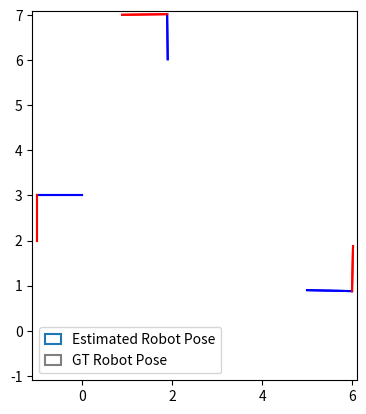

Write Python code to recreate this figure.
# written by Stefan Leutenegger, TU Munich, November 2021

import numpy as np
from matplotlib import pyplot as plt
from matplotlib import animation
from matplotlib import lines
import matplotlib.patches as mpatches
import copy

# definition of camera poses (in world frame)
T_WC1 = np.array([[0.0, 0.0, -1.0, 6.0],
                [1.0, 0.0, 0.0, 1.0],
                [0.0, -1.0, 0.0, 0.0],
                [0.0, 0.0, 0.0, 1.0]])
T_WC2 = np.array([[-1.0, 0.0, 0.0, 2.0],
                [0.0, 0.0, -1.0, 7.0],
                [0.0, -1.0, 0.0, 0.0],
                [0.0, 0.0, 0.0, 1.0]])
T_WC3 = np.array([[0.0, 0.0, 1.0, -1.0],
                [-1.0, 0.0, 0.0, 3.0],
                [0.0, -1.0, 0.0, 0.0],
                [0.0, 0.0, 0.0, 1.0]])
T_WC = [T_WC1, T_WC2, T_WC3]

# now unfortunately the ground truth will be a bit perturbed
T_WC_gt = []
for i in range(0,len(T_WC)):
    T_WCi = T_WC[i]
    alpha = np.random.normal(0.0,np.pi/180.0)
    t = np.random.normal(0.0, 0.01, size = 2)
    T_WgtW = np.array([[np.cos(alpha), -np.sin(alpha), 0.0, t[0]],
                         [np.sin(alpha), np.cos(alpha), 0.0, t[1]],
                         [0.0, 0.0, 1.0, 0.0],
                         [0.0, 0.0, 0.0, 1.0]])
    if i==len(T_WC)-1:
        T_WgtW = np.eye(4) # not altering the last one, we keep this to "reference" the world frame
    T_WC_gt.append(np.matmul(T_WgtW, T_WCi))

# cameras are assumed with limit in field of view:
fov = np.pi/2.0 # pi/2 = 90 deg

# definition of the marker positions (in robot body frame)
B_t_1 = np.array([[0.1],[0.1],[0.0]])
B_t_2 = np.array([[-0.1],[0.1],[0.0]])
B_t_3 = np.array([[-0.02],[-0.05],[0.0]])
B_t_4 = np.array([[-0.10],[0.05],[0.0]])
B_t = [B_t_1, B_t_2, B_t_3, B_t_4]

# here's the estimator class
class RobotPoseEstimator:
    def __init__(self, T_WC, B_t):
        self.T_WC = T_WC
        self.B_t = B_t
    
    def estimateRobotPose(self, z, x0):
        x = x0
        # Gauss Newton iterations
        for a in range(1,100):
            T_WB = np.array([[np.cos(x[2]), -np.sin(x[2]), 0, x[0]],
                             [np.sin(x[2]), np.cos(x[2]), 0, x[1]],
                             [0.0, 0.0, 1.0, 0.0],
                             [0.0, 0.0, 0.0, 1.0]])
            # the Gauss Newton system of equations
            A = np.zeros((3,3))
            b = np.zeros((3,1))
            c = 0
            for (i, j, z_ij) in z:
                T_WCi = self.T_WC[i]
                T_CiW = np.linalg.inv(T_WCi) # TODO: use the formula for homeogeneous transformations instead...
                B_tj = self.B_t[j]
                B_tj_h = np.array([[B_tj[0,0]], [B_tj[1,0]], [B_tj[2,0]], [1.0]]) # to homogeneous, 4x1
                Ci_tj = np.dot(T_CiW, np.dot(T_WB, B_tj_h))
                # now we can evaluate the error term:
                r = Ci_tj[0,0]/Ci_tj[2,0]
                e_ij = np.arctan2(z_ij[0],z_ij[1]) - np.arctan2(Ci_tj[0,0],Ci_tj[2,0])
                # ... and the Jacobian:
                J = -1.0/(r**2 + 1)*np.array([[1.0/Ci_tj[2,0], 0.0, -Ci_tj[0,0]/Ci_tj[2,0]**2]])
                dt_dx = np.array([[1, 0, -np.sin(x[2])*B_tj[0,0]-np.cos(x[2])*B_tj[1,0]],
                                  [0, 1, np.cos(x[2])*B_tj[0,0]-np.sin(x[2])*B_tj[1,0]],
                                  [0, 0, 0]])
                E_ij = np.matmul(np.matmul(J,T_CiW[0:3,0:3]), dt_dx)
                A += np.matmul(np.transpose(E_ij),E_ij)
                b += -np.dot(np.transpose(E_ij),e_ij)
                c += 0.5*e_ij**2
            dx = np.squeeze(np.linalg.solve(A,b))
            x1 = x+dx
            # check cost decrease
            T_WB1 = np.array([[np.cos(x1[2]), -np.sin(x1[2]), 0, x1[0]],
                              [np.sin(x1[2]), np.cos(x1[2]), 0, x1[1]],
                              [0.0, 0.0, 1.0, 0.0],
                              [0.0, 0.0, 0.0, 1.0]])
            c1 = 0.0
            for (i, j, z_ij) in z:
                T_WCi = self.T_WC[i]
                T_CiW = np.linalg.inv(T_WCi) # TODO: use the formula for homeogeneous transformations instead...
                B_tj = self.B_t[j]
                B_tj_h = np.array([[B_tj[0,0]], [B_tj[1,0]], [B_tj[2,0]], [1.0]]) # to homogeneous, 4x1
                Ci_tj = np.dot(T_CiW, np.dot(T_WB1, B_tj_h))
                # now we can evaluate the error term:
                r = Ci_tj[0,0]/Ci_tj[2,0]
                e_ij = np.arctan2(z_ij[0],z_ij[1]) - np.arctan2(Ci_tj[0,0],Ci_tj[2,0])
                c1 += 0.5*e_ij**2
            #print('iter ', a, ', x = ', x, ' ,c: ', c, ' -> ', c1)
            if c1>c:
                break
            x += dx
            if np.linalg.norm(dx)<0.0001:
                break
        return x

# draw the robot at a specific state
class RobotSimulator:
    def __init__(self, T_WC, fov, B_t, estimator):
        # external parameters: camera poses, field of view, marker positions, and estimator
        self.T_WC = T_WC
        self.fov = fov
        self.B_t = B_t
        self.estimator = estimator
        
        # some constants -- change if you need to
        self.fps = 20.0 # frames per second for animation [1/sec]
        self.duration = 30.0 # animation duration [sec]
        self.R = 1.2 # circle radius the robot will be on [m]
        self.centre = np.array([[2],[2]])
        self.Omega = 2.0*np.pi/self.duration*2 # do 2 circles
        self.b = 0.4 # robot base [m]
        self.l = 0.3 # robot length [m]
        
        # initialise plotting
        self.fig = plt.figure()
        self.ax = plt.axes(xlim=(-1.1, 6.1), ylim=(-1.1, 7.1))
        plt.gca().set_aspect('equal', adjustable='box')
        self.box, = self.ax.plot([], [], 'gray')
        self.xaxis, = self.ax.plot([], [], color='gray')
        self.box_estimated, = self.ax.plot([], [], color='C0')
        self.xaxis_estimated, = self.ax.plot([], [], color='red')
        self.cameras_x = []
        self.cameras_z = []
        est_patch = mpatches.Patch(edgecolor='C0', fill=False, label='Estimated Robot Pose', linewidth=1.5)
        gt_patch = mpatches.Patch(edgecolor='gray', fill=False, label='GT Robot Pose', linewidth=1.5)
        self.ax.legend(handles=[est_patch, gt_patch], handlelength=3*self.b, handleheight=2*self.b)
        
        # provide some initial guess and later store the estimate:
        self.x_estimated = np.array([self.R+self.centre[0,0], self.centre[1,0], np.pi/2])
        
        # prepare to store the run
        self.z=[]
        self.x=[]
        
    # initialisation function: plot the background
    def init(self):
        # draw camera coordinate frames
        self.cameras_x = []
        self.cameras_z = []
        for T_WCi in self.T_WC:
            start = np.array([T_WCi[0,3],T_WCi[1,3]])
            endz = T_WCi[0:2,2] + start
            endx = T_WCi[0:2,0] + start
            camera_z, = self.ax.plot([start[0],endz[0]], [start[1],endz[1]], color='blue')
            camera_x, = self.ax.plot([start[0],endx[0]], [start[1],endx[1]], color='red')
            self.cameras_x.append(camera_x)
            self.cameras_z.append(camera_z)
        return self.box, self.xaxis, self.box_estimated, self.xaxis_estimated, *self.cameras_x, *self.cameras_z
        
    def drawRobot(self, x, x_estimated):
        l=self.l
        b=self.b
        B_points = np.array([[-l/2,-b/2],[l/2,-b/2], [l/2,b/2], [-l/2,b/2], [-l/2,-b/2]]).transpose()
        # draw the ground truth robot:
        R_WB = np.array([[np.cos(x[2]), -np.sin(x[2])],
                         [np.sin(x[2]), np.cos(x[2])]])
        W_points = np.dot(R_WB, B_points) + np.array(
            [[x[0], x[0], x[0], x[0], x[0]],[x[1], x[1], x[1], x[1], x[1]]])
        self.box.set_data(W_points[0,:], W_points[1,:])
        startx = np.array([x[0],x[1]])
        endx = R_WB[:,0] + startx
        self.xaxis.set_data([startx[0],endx[0]], [startx[1],endx[1]])
        # draw the estimated robot:
        R_WB_estimated = np.array([[np.cos(x_estimated[2]), -np.sin(x_estimated[2])],
                                   [np.sin(x_estimated[2]), np.cos(x_estimated[2])]])
        W_points_estimated = np.dot(R_WB_estimated, B_points) + np.array(
            [[x_estimated[0],x_estimated[0], x_estimated[0], x_estimated[0], x_estimated[0]],
             [x_estimated[1],x_estimated[1], x_estimated[1], x_estimated[1], x_estimated[1]]])
        self.box_estimated.set_data(W_points_estimated[0,:], W_points_estimated[1,:])
        startx_estimated = np.array([x_estimated[0],x_estimated[1]])
        endx_estimated = R_WB_estimated[:,0] + startx_estimated
        self.xaxis_estimated.set_data(
            [startx_estimated[0],endx_estimated[0]], [startx_estimated[1],endx_estimated[1]])
            
    # update the robot
    def step(self, k):
        # generate ground truth trajectory
        t = k/self.fps
        x = np.array([self.R*np.cos(self.Omega*t)+self.centre[0,0],
             self.R*np.sin(self.Omega*t)+self.centre[1,0],
             np.pi/2 + self.Omega*t]);
        
        # generate measurements
        T_WB = np.array([[np.cos(x[2]), -np.sin(x[2]), 0, x[0]],
                         [np.sin(x[2]), np.cos(x[2]), 0, x[1]],
                         [0.0, 0.0, 1.0, 0.0],
                         [0.0, 0.0, 0.0, 1.0]])
        z=[]
        for i in range(0,len(self.T_WC)):
            T_WCi = self.T_WC[i]
            T_CiW = np.linalg.inv(T_WCi) # TODO: use the formula for homeogeneous transformations instead...
            z_i=[]
            for j in range(0,len(self.B_t)):
                B_tj = self.B_t[j]
                B_tj_h = np.array([[B_tj[0,0]], [B_tj[1,0]], [B_tj[2,0]], [1.0]]) # to homogeneous, 4x1
                Ci_tj = np.dot(T_CiW, np.dot(T_WB, B_tj_h))
               
                Ci_tj_xz = Ci_tj[[0, 2]]
                Ci_tj_xz = np.squeeze(Ci_tj_xz)
                z_ij = Ci_tj_xz/np.linalg.norm(Ci_tj_xz) + np.random.normal(0.0, 0.001, size=2)
                z_ij = z_ij/np.linalg.norm(z_ij)
                
                cosfov = Ci_tj[2,0]/ np.linalg.norm(Ci_tj[:3,0])
                if np.arccos(cosfov)<self.fov:
                    measurement = (i, j, z_ij)
                    z.append(measurement)
        
        # call the estimator
        x_est = self.estimator.estimateRobotPose(z, self.x_estimated)
        self.x.append(x_est)
        self.z.append((k, z))
        self.x_estimated = copy.deepcopy(x_est) # force deep copy
        self.drawRobot(x, self.x_estimated)
        
        return self.box, self.xaxis, self.box_estimated, self.xaxis_estimated, *self.cameras_x, *self.cameras_z

    
    # start animation
    def run(self):
        self.anim = animation.FuncAnimation(
            self.fig, self.step, init_func=self.init,
            frames=int(self.duration*self.fps), interval=int(1000.0/self.fps), blit=True)
        plt.show()

# simulate the robot
robotPoseEstimator = RobotPoseEstimator(T_WC, B_t) # estimator does not know ground truth camera poses
robotSimulator = RobotSimulator(T_WC_gt, fov, B_t, robotPoseEstimator) # simulator needs ground truth camera poses
robotSimulator.run()
